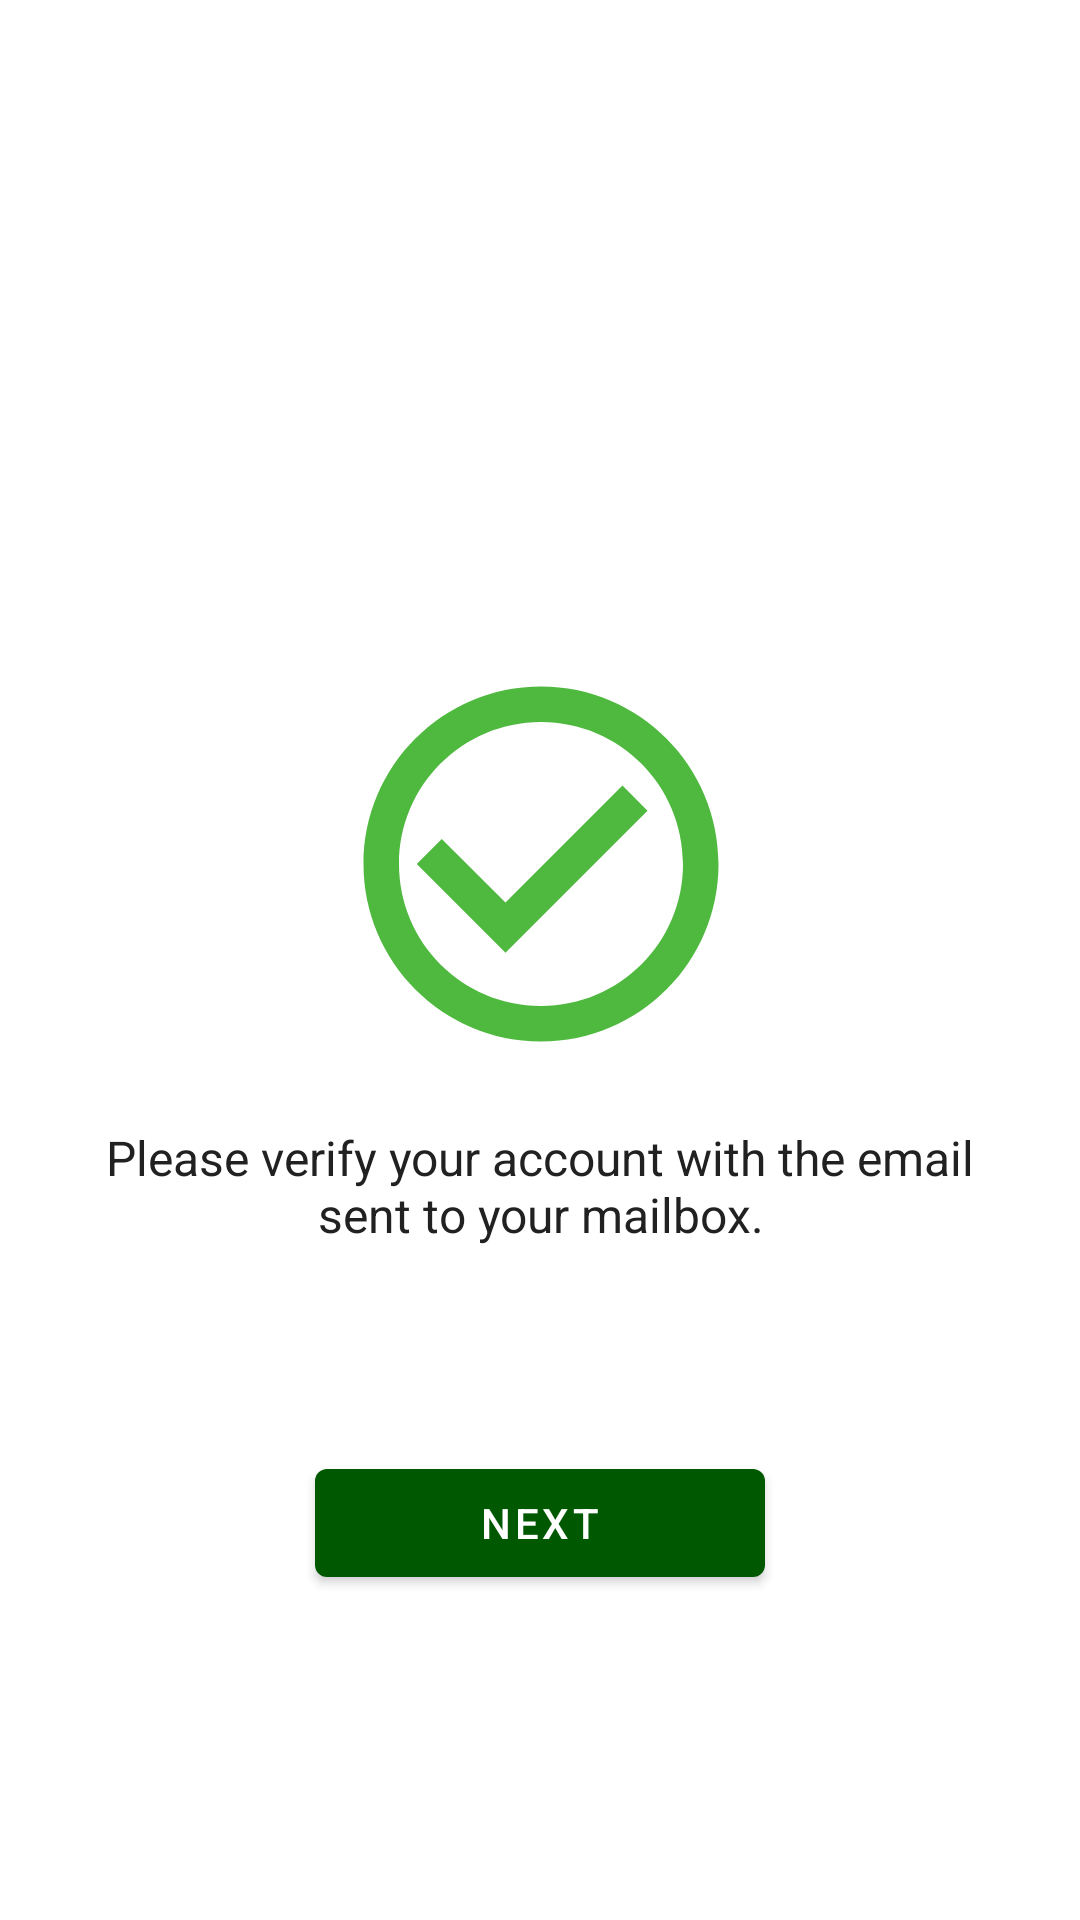

This screen was rendered from an Android layout file. Write that file and the resources it references.
<!-- AndroidManifest.xml: application theme Theme.LoginFirebase -->
<!-- res/layout/email_verification.xml -->
<?xml version="1.0" encoding="utf-8"?>
<androidx.constraintlayout.widget.ConstraintLayout xmlns:android="http://schemas.android.com/apk/res/android"
    xmlns:app="http://schemas.android.com/apk/res-auto"
    xmlns:tools="http://schemas.android.com/tools"
    android:layout_width="match_parent"
    android:layout_height="match_parent">

    <ImageView
        android:id="@+id/checkCircleImage"
        android:layout_width="153dp"
        android:layout_height="142dp"
        app:layout_constraintBottom_toBottomOf="parent"
        app:layout_constraintEnd_toEndOf="parent"
        app:layout_constraintStart_toStartOf="parent"
        app:layout_constraintTop_toTopOf="parent"
        app:layout_constraintVertical_bias="0.436"
        app:srcCompat="@drawable/ic_check_circle" />

    <TextView
        android:id="@+id/emailVerificationText"
        android:layout_width="wrap_content"
        android:layout_height="wrap_content"
        android:layout_marginTop="16dp"
        android:paddingHorizontal="20dp"
        android:text="@string/email_verification"
        android:textAlignment="center"
        android:textColor="@color/black"
        android:textSize="16sp"
        app:layout_constraintBottom_toBottomOf="parent"
        app:layout_constraintEnd_toEndOf="parent"
        app:layout_constraintHorizontal_bias="0.497"
        app:layout_constraintStart_toStartOf="parent"
        app:layout_constraintTop_toBottomOf="@id/checkCircleImage"
        app:layout_constraintVertical_bias="0.0" />
    <com.google.android.material.button.MaterialButton
        android:id="@+id/nextButton"
        android:layout_width="150dp"
        android:layout_height="wrap_content"
        android:text="@string/next"
        app:layout_constraintTop_toTopOf="@id/emailVerificationText"
        app:layout_constraintBottom_toBottomOf="parent"
        app:layout_constraintStart_toStartOf="parent"
        app:layout_constraintEnd_toEndOf="parent"/>
</androidx.constraintlayout.widget.ConstraintLayout>
<!-- resources referenced by this layout -->
<resources>
  <color name="black">#FF212121</color>
  <!-- drawable ic_check_circle (drawable) -->
  <vector android:autoMirrored="true" android:height="24dp"
      android:tint="#4EB93E" android:viewportHeight="24"
      android:viewportWidth="24" android:width="24dp" xmlns:android="http://schemas.android.com/apk/res/android">
      <path android:fillColor="@android:color/white" android:pathData="M16.59,7.58L10,14.17l-3.59,-3.58L5,12l5,5 8,-8zM12,2C6.48,2 2,6.48 2,12s4.48,10 10,10 10,-4.48 10,-10S17.52,2 12,2zM12,20c-4.42,0 -8,-3.58 -8,-8s3.58,-8 8,-8 8,3.58 8,8 -3.58,8 -8,8z"/>
  </vector>
  <string name="email_verification">Please verify your account with the email sent to your mailbox.</string>
  <string name="next">Next</string>
  <style name="Theme.LoginFirebase" parent="Theme.MaterialComponents.DayNight.NoActionBar">
          
          <item name="colorPrimary">@color/green_dark</item>
          <item name="colorPrimaryVariant">@color/green_light</item>
          <item name="colorOnPrimary">@color/white</item>
          
          <item name="colorSecondary">@color/blue</item>
          <item name="colorSecondaryVariant">@color/blue_dark</item>
          <item name="colorOnSecondary">@color/black</item>
          
          <item name="android:statusBarColor" tools:targetApi="l">?attr/colorPrimaryVariant</item>
          
      </style>
  <color name="green_dark">#005900</color>
  <color name="green_light">#4eb93e</color>
  <color name="white">#FFFFFFFF</color>
  <color name="blue">#1e96fc</color>
  <color name="blue_dark">#0069c8</color>
</resources>
